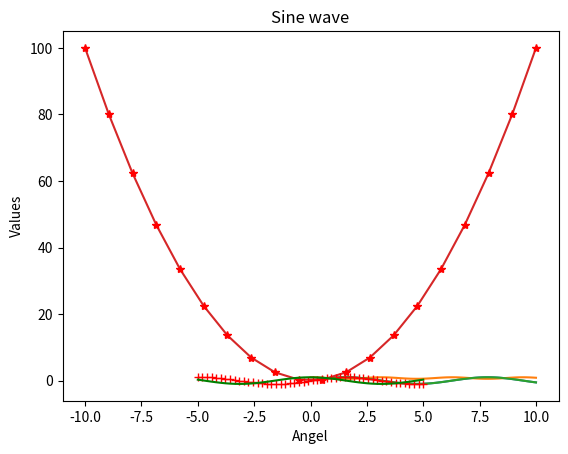
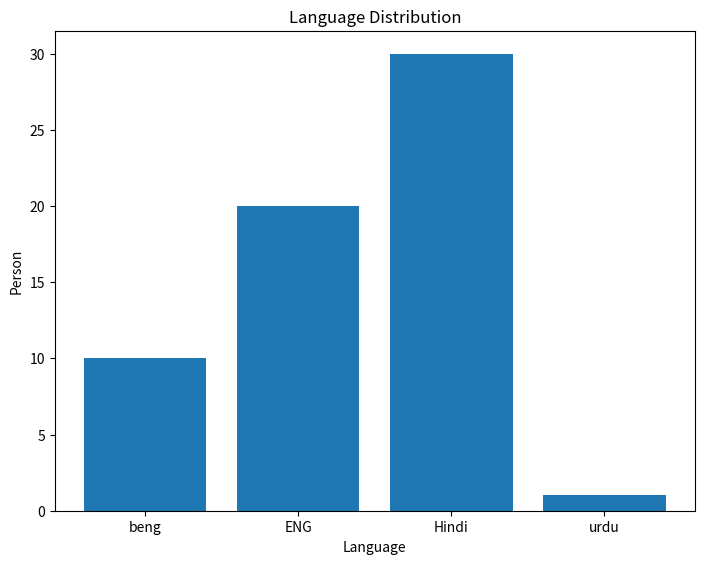
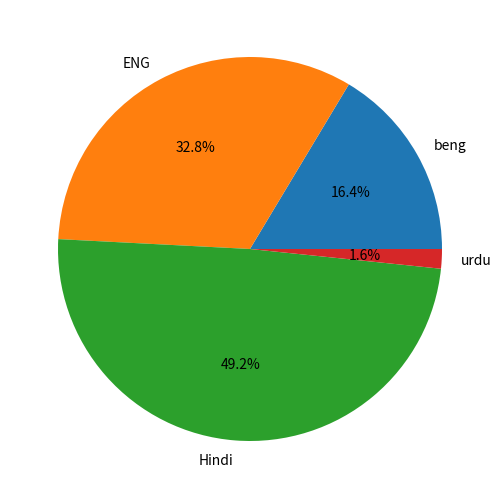
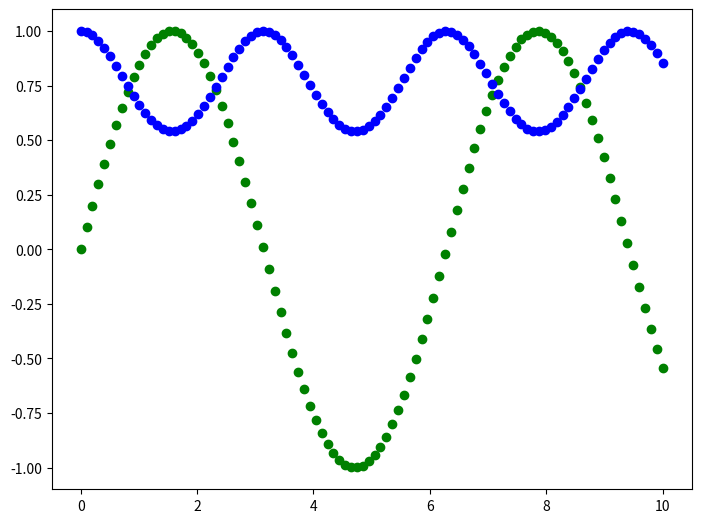
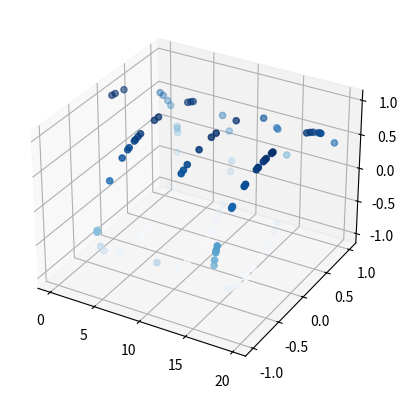

Source code (Python) for these figures, in order:
#MATPLOTLIB:->used for making plots and graphs
import matplotlib.pyplot as plt
import numpy as np

a=np.linspace(0,10,100)
b=np.sin(a)
c=np.cos(b)
print(a)
print(b)
print(c)

# plotting sine wave wrt a and b
plt.plot(a,b)
plt.show()

# plot cosine curve

plt.plot(a,c)
plt.show()

# Adding title x,y axis lable
plt.plot(a,b)
plt.xlabel('Angel')
plt.ylabel('Values')
plt.title("Sine wave")
plt.show()

# PLotting a parabola
a=np.linspace(-10,10,20)
b=a**2
plt.plot(a,b)
plt.show()

# PLotting using color/symbol we want 
a=np.linspace(-10,10,20)
b=a**2
plt.plot(a,b,'r*') #* symbol of red color
plt.show()

# Multiple graphs in a single plot
a=np.linspace(-5,5,50)
plt.plot(a,np.sin(a),'r+')
plt.plot(a,np.cos(a),'g-')
plt.show()

# BAR plot
fig=plt.figure() #create new fig or canvas for plot
ax=fig.add_axes([0,0,1,1]) # area of axes,[left,bottom,width,height] fomat
language=["beng","ENG","Hindi","urdu"]
person=[10,20,30,1]
ax.bar(language,person)
plt.xlabel("Language")
plt.ylabel("Person")
plt.title("Language Distribution") 
plt.show()

# Pie chart

fig1=plt.figure()
ax=fig1.add_axes([0,0,1,1])
language=["beng","ENG","Hindi","urdu"]
person=[10,20,30,1]
ax.pie(person,labels=language,autopct="%1.1f%%")
plt.show()

#Scatter plot
a=np.linspace(0,10,100)
b=np.sin(a)
c=np.cos(b)
fig3=plt.figure()
ax=fig3.add_axes([0,0,1,1])
ax.scatter(a,b,color='g')
ax.scatter(a,c,color='b')
plt.show()

#3D plot
fig3=plt.figure()
ax=plt.axes(projection='3d')
x=20*np.random.random(100)
y=np.sin(x)
z=np.cos(x)
ax.scatter(x,y,z,c=z,cmap='Blues')
plt.show()
